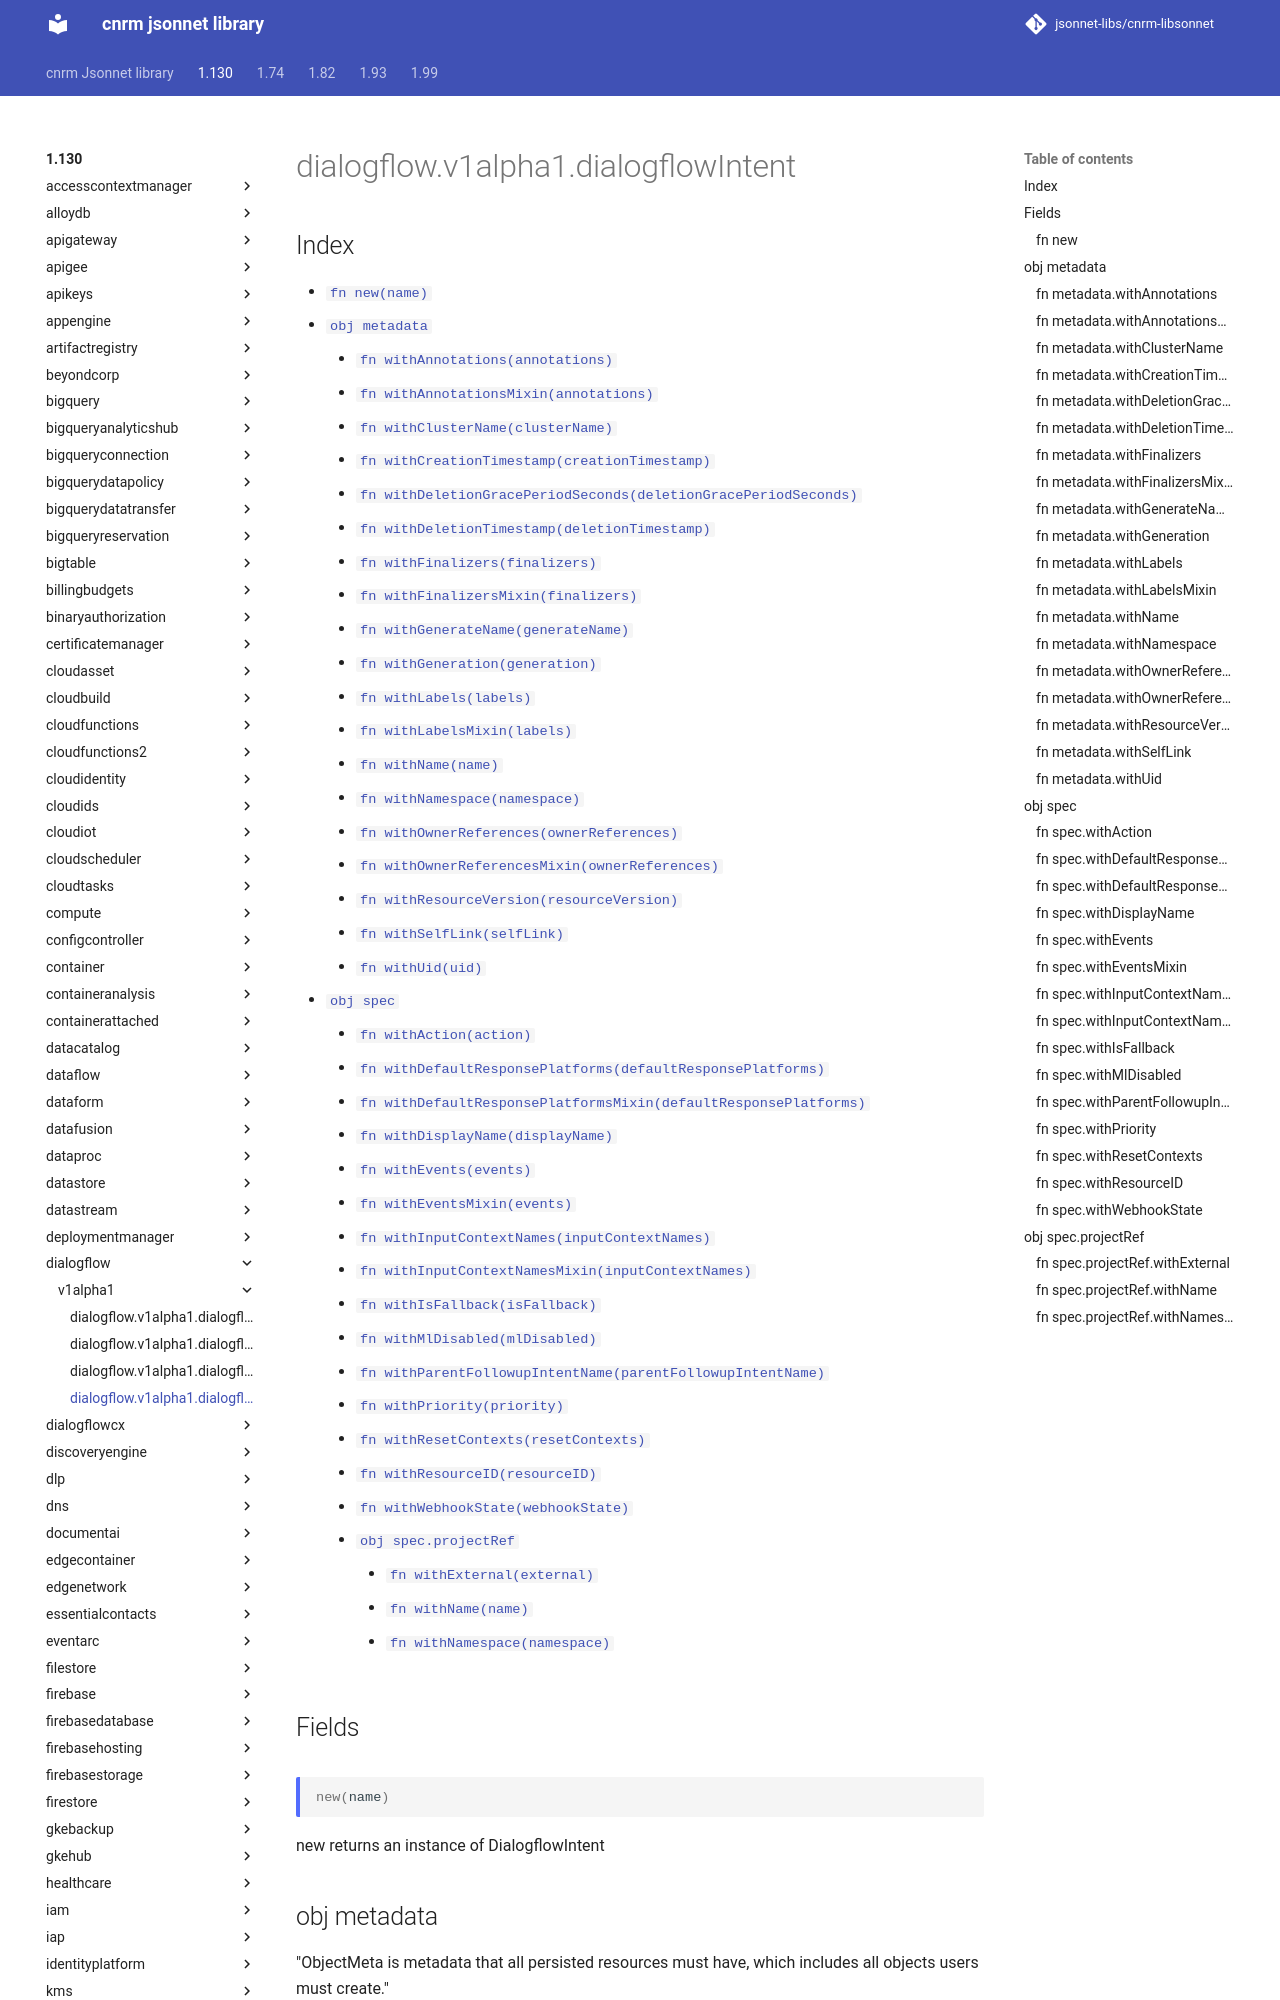

repository: jsonnet-libs/cnrm-libsonnet · page: 1.130/dialogflow/v1alpha1/dialogflowIntent/index.html · generator: mkdocs

---
permalink: /1.130/dialogflow/v1alpha1/dialogflowIntent/
---

# dialogflow.v1alpha1.dialogflowIntent



## Index

* [`fn new(name)`](#fn-new)
* [`obj metadata`](#obj-metadata)
  * [`fn withAnnotations(annotations)`](#fn-metadatawithannotations)
  * [`fn withAnnotationsMixin(annotations)`](#fn-metadatawithannotationsmixin)
  * [`fn withClusterName(clusterName)`](#fn-metadatawithclustername)
  * [`fn withCreationTimestamp(creationTimestamp)`](#fn-metadatawithcreationtimestamp)
  * [`fn withDeletionGracePeriodSeconds(deletionGracePeriodSeconds)`](#fn-metadatawithdeletiongraceperiodseconds)
  * [`fn withDeletionTimestamp(deletionTimestamp)`](#fn-metadatawithdeletiontimestamp)
  * [`fn withFinalizers(finalizers)`](#fn-metadatawithfinalizers)
  * [`fn withFinalizersMixin(finalizers)`](#fn-metadatawithfinalizersmixin)
  * [`fn withGenerateName(generateName)`](#fn-metadatawithgeneratename)
  * [`fn withGeneration(generation)`](#fn-metadatawithgeneration)
  * [`fn withLabels(labels)`](#fn-metadatawithlabels)
  * [`fn withLabelsMixin(labels)`](#fn-metadatawithlabelsmixin)
  * [`fn withName(name)`](#fn-metadatawithname)
  * [`fn withNamespace(namespace)`](#fn-metadatawithnamespace)
  * [`fn withOwnerReferences(ownerReferences)`](#fn-metadatawithownerreferences)
  * [`fn withOwnerReferencesMixin(ownerReferences)`](#fn-metadatawithownerreferencesmixin)
  * [`fn withResourceVersion(resourceVersion)`](#fn-metadatawithresourceversion)
  * [`fn withSelfLink(selfLink)`](#fn-metadatawithselflink)
  * [`fn withUid(uid)`](#fn-metadatawithuid)
* [`obj spec`](#obj-spec)
  * [`fn withAction(action)`](#fn-specwithaction)
  * [`fn withDefaultResponsePlatforms(defaultResponsePlatforms)`](#fn-specwithdefaultresponseplatforms)
  * [`fn withDefaultResponsePlatformsMixin(defaultResponsePlatforms)`](#fn-specwithdefaultresponseplatformsmixin)
  * [`fn withDisplayName(displayName)`](#fn-specwithdisplayname)
  * [`fn withEvents(events)`](#fn-specwithevents)
  * [`fn withEventsMixin(events)`](#fn-specwitheventsmixin)
  * [`fn withInputContextNames(inputContextNames)`](#fn-specwithinputcontextnames)
  * [`fn withInputContextNamesMixin(inputContextNames)`](#fn-specwithinputcontextnamesmixin)
  * [`fn withIsFallback(isFallback)`](#fn-specwithisfallback)
  * [`fn withMlDisabled(mlDisabled)`](#fn-specwithmldisabled)
  * [`fn withParentFollowupIntentName(parentFollowupIntentName)`](#fn-specwithparentfollowupintentname)
  * [`fn withPriority(priority)`](#fn-specwithpriority)
  * [`fn withResetContexts(resetContexts)`](#fn-specwithresetcontexts)
  * [`fn withResourceID(resourceID)`](#fn-specwithresourceid)
  * [`fn withWebhookState(webhookState)`](#fn-specwithwebhookstate)
  * [`obj spec.projectRef`](#obj-specprojectref)
    * [`fn withExternal(external)`](#fn-specprojectrefwithexternal)
    * [`fn withName(name)`](#fn-specprojectrefwithname)
    * [`fn withNamespace(namespace)`](#fn-specprojectrefwithnamespace)

## Fields

### fn new

```ts
new(name)
```

new returns an instance of DialogflowIntent

## obj metadata

"ObjectMeta is metadata that all persisted resources must have, which includes all objects users must create."
